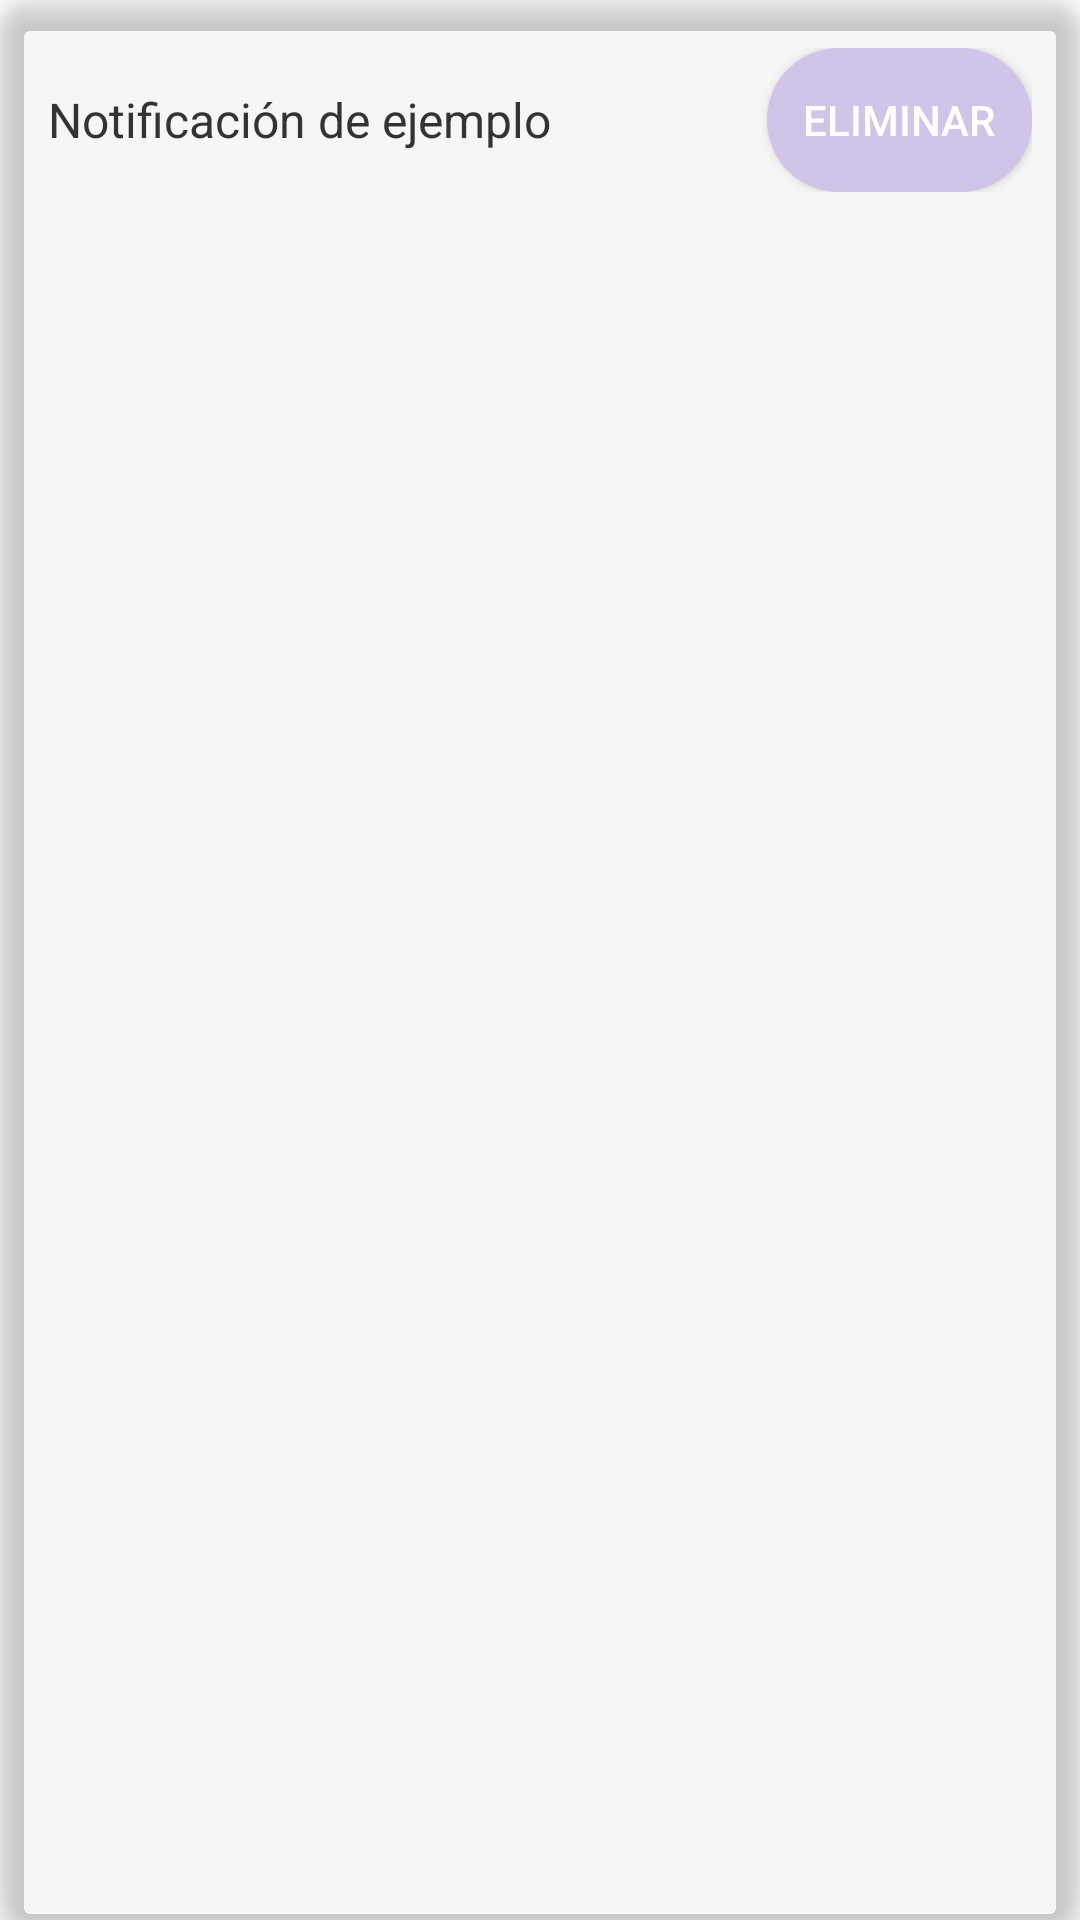

Here is an Android app screen rendered from its layout file. Give the layout XML and the strings, colors and styles it references.
<!-- AndroidManifest.xml: application theme Theme.CalificacionesUNPA -->
<!-- res/layout/notification_item.xml -->
<?xml version="1.0" encoding="utf-8"?>
<androidx.cardview.widget.CardView xmlns:android="http://schemas.android.com/apk/res/android"
    xmlns:card_view="http://schemas.android.com/apk/res-auto"
    android:layout_width="match_parent"
    android:layout_height="wrap_content"
    android:layout_marginBottom="8dp"
    card_view:cardCornerRadius="12dp"
    card_view:cardElevation="6dp"
    android:backgroundTint="@android:color/transparent">

    <LinearLayout
        android:orientation="horizontal"
        android:layout_width="match_parent"
        android:layout_height="wrap_content"
        android:padding="16dp"
        android:gravity="start|center_vertical">

        <TextView
            android:id="@+id/notification_text"
            android:layout_width="0dp"
            android:layout_height="wrap_content"
            android:layout_weight="1"
            android:text="Notificación de ejemplo"
            android:textSize="16sp"
            android:textColor="#333333" />

        <Button
            android:id="@+id/btnEliminar"
            android:layout_width="wrap_content"
            android:layout_height="wrap_content"
            android:text="Eliminar"
            android:background="@drawable/bg_button_alt"
            android:textColor="#FFFFFF"
            android:paddingHorizontal="12dp"
            android:paddingVertical="8dp" />

    </LinearLayout>
</androidx.cardview.widget.CardView>
<!-- resources referenced by this layout -->
<resources>
  <!-- drawable bg_button_alt (drawable) -->
  <shape xmlns:android="http://schemas.android.com/apk/res/android"
      android:shape="rectangle">
      <solid android:color="#D1C4E9"/> 
      <corners android:radius="24dp"/>
  </shape>
  <style name="Theme.CalificacionesUNPA" parent="Theme.MaterialComponents.DayNight.DarkActionBar">
          
          <item name="colorPrimary">@color/purple_500</item>
          <item name="colorPrimaryVariant">@color/purple_700</item>
          <item name="colorOnPrimary">@color/white</item>
          
          <item name="colorSecondary">@color/teal_200</item>
          <item name="colorSecondaryVariant">@color/teal_700</item>
          <item name="colorOnSecondary">@color/black</item>
          
          <item name="android:statusBarColor">?attr/colorPrimaryVariant</item>
          
      </style>
  <color name="purple_500">#FF6200EE</color>
  <color name="purple_700">#FF3700B3</color>
  <color name="white">#FFFFFFFF</color>
  <color name="teal_200">#FF03DAC5</color>
  <color name="teal_700">#FF018786</color>
  <color name="black">#FF000000</color>
</resources>
